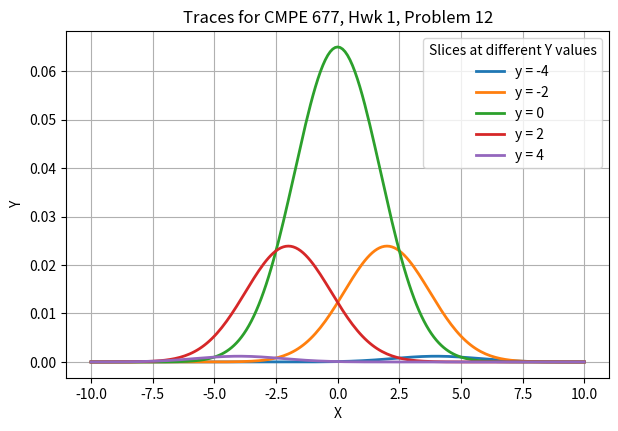

This chart was generated by the following Python code:
import numpy as np
import matplotlib.pyplot as mtplt
'''
# Ques 1

x1 = np.array([1,2,3])
x2 = np.array([[1],[2],[3]])
x3 = np.array([1,2,3]).T
x4 = np.array([1,2,3]).T[:,None]
print(x1,"\n", x2,"\n", x3,"\n", x4)
print("----------------------")

#Ans: 2, 4

# Ques 2

final2 = np.empty((0,3))    # creates an empty array with 0 rows and 3 columns
for i in range (1,5):
    a = np.arange(i,i+3, 1)
    # print(a)
    final2 = np.vstack([final2, a])     # stacks a on final2 and they keep adding down in the rows

print(final2)

print("----------------------")

# Ques 3

print("A. ", final2[:,2:3])
print("B. ", final2[:,2])
print("C. ", final2[:,1:3])
print("D. ", final2[:,:3])

# Ans: option C
print("----------------------")

# Ques 4

A = np.array([[1,2],[3,4]])
B = np.array([[2,2], [3,3], [4,4]])
C = np.eye(3)   # square matrix with 1 in diagonals and 0 everywhere else
D = np.array([1,2,3])
E = np.zeros((3,3))
# a) ERROR print(A*(B.T)) element type operation not possible since theyre (2,2) and (2,3). they should be same
"""
 b)
print(A@(B.T)) 
 Ans: (2,2)(2,3) gives a matrix multiplication of size (2,3):
[[ 6  9 12]
 [14 21 28]]
"""

# c) print(np.dot(A,B.T)) same as b. does a matrix multiplication
# d) ERROR print(A-B) not same size
# e) print(C@E) gives a 3x3 zero matrix
# f) print (C*E) gives a 3x3 zero matrix too
# g)
"""
print(D*(B.T))
Ans:
[[ 2  6 12]
 [ 2  6 12]]
"""
# h) print(D@E) gives a (1,3) zero matrix

d = np.array([1,2])
f = np. zeros((2,1))
#a) print(B - np.matlib.repmat(f,1,3)) invalid
# b) 
"""
b = np.concatenate((d.T, d.T*2))
Ans: [1 2 3 2 4 6] it formed a transpose first which resulted in [1,2,3] for D and multiplied by 2 for next term
and got [2,4,6] then those two were concatenated
"""
# c) 
# b = np.concatenate((d.T, d.T*2),axis=1)
# ERROR: there's only axis 0, same as column stacking but with the axis given. so each column is an axis starting with 0

# d) 
b = np.concatenate((d.T[None,:], d.T[None,:]*2),axis=1) # the [None,:] adds a new dimension of size 1
print(b)
# so basically [None,:] adds a dimention to the front. like makes (4,) to a (1,4) making [1,2,3] row to [[1,2,3]] column vector

# e) 
print(b + np.concatenate((f,f,f)))
"""
here b is:  [[1 2 3 2 4 6]]
Ans for e:
[[1. 2. 3. 2. 4. 6.]
 [1. 2. 3. 2. 4. 6.]
 [1. 2. 3. 2. 4. 6.]
 [1. 2. 3. 2. 4. 6.]
 [1. 2. 3. 2. 4. 6.]
 [1. 2. 3. 2. 4. 6.]]

 so basically f,f,f makes an array with the rows and then 
"""
print("----------------------")

# Ques 6

print(np.ones((4,1))*5)
print(np.ones((4))*5)
print(5*np.ones((1,4)).T)
# print(np.ones((4,1))@5) ERROR
print(np.eye(4)*5)

# Ans: 1,3

print("----------------------")

# Ques 7
J = np.empty((0,5))    # creates an empty array with 0 rows and 3 columns
for i in range (1,6):
    a = np.arange(i,i+5, 1)
    # print(a)
    J = np.vstack([J, a])     # stacks a on final2 and they keep adding down in the rows
# print(J)
print(J[1:4,0:5:2])
print(J[0:5:2, 1:4])
print(J[1:4, [0,2,4]])
print(np.concatenate((J[0,1:4], J[2,1:4], J[4,1:4]), axis = None))
print(np.concatenate((J[1:4,0], J[1:4,2], J[1:4,4]), axis = None))

# ans: 1,3,5
'''
'''
# Ques 8
x_vector = np.arange(0,(3/2)*np.pi,0.05)        # when we want a range of points linearly with a step size = arange
 # if we want points distributed in a space linearly then we use linspace
y_vector = np.sin(x_vector)
y2_vector = np.sinc(x_vector/np.pi)
y3_vector = np.sin(x_vector**2)

fig, ax = mtplt.subplots(figsize=(6,4))
ax.set_title("Dhayal CMPE 677, Hwk 1, Problem 7, λ=0", fontsize=12)
ax.set_xlim(0,6)
ax.set_ylim(-5, 5)
ax.set_xlabel("Time", fontsize=12)
ax.set_ylabel("Response", fontsize=12)

ax.plot(x_vector, y_vector, label="sin(x)", color="red", linestyle="-", linewidth=3)
ax.plot(x_vector, y2_vector, label="sinc(x/pi)", color="green", linestyle="-", linewidth=3)
ax.plot(x_vector, y3_vector, label="sin(x^2)", color="blue", linestyle="-", linewidth=3)

ax.grid(True)
ax.legend()
mtplt.savefig('Dhayal_FirstPlot.png', format='png')
mtplt.show()


# # Ques 9
# A = np.array([[1, 0, -4, 8, 3], [4, -2, 3, 3, 1]]) 
# b = np.zeros(5) 
# print()
# for index in range(A.shape[1]): 
#     if A[0, index] > A[1, index]: 
#         b[index] = A[0, index] 
#     else: 
#         b[index] = A[1, index] 
# print(b)

# # Ans: [4 0 3 8 3]



# Ques 10
# b = 3x2, a is 2x1, 
# print(np.array(np.concatenate((np.eye(2),np.zeros((2,1))),axis=1))*0 )
# print(np.eye(2,3))
# print(np.array([[0,0],[0,0], [0,0]]).T)

# Ans: c, d, e, f
'''
# """
# Ques 11
'''
Gaussian distribution is the bell like distribution of the data:
mean is where the data is centred and variance means how widely is it spreaded accross the plane

**Think of the Gaussian (normal distribution) as a "bell-shaped curve" that tells us:
    where the data is centered (the mean),
    how spread out it is (the variance).


Extending to 2 variables (multivariate Gaussian): makes a hill now since we have more parameters
so mean = [0,3] mean hill is centred at x1 = 0 and x2 = 3
and covarience matrix: tells us the shape of the hill
so [[u11, u12][u21, u22]] = (u11, u12) tell us varience of x1 and x2 (relation on diagonals)
whereas (u21, u22) = relation between the two (Off-diagonals)

PDF = Probability Density Function

mvn is like a machine representing your 2D Gaussian.
.pdf(point) → gives you the height (density) at that point
    *tells you how “dense” probability is around that point.
    *not a probability itself (since continuous variables dont have probability at one exact point).
    *but if you integrate the PDF over a region, you get probability.

mvn.pdf([x,y]) → evaluates the PDF formula at that coordinate. This is the “height” 
of the Gaussian surface at (x,y).
    Z in your code = a 2D table of those PDF values, one for each grid point.
    When you plotted contours, you visualized “all points where PDF = some constant” 
    (like elevation lines on a map)

when PDE is integrated: probability that the random variable falls inside that interval.


READ MORE ABOUT PROBABILITY DISTRIBUTION
'''

# import matplotlib.pyplot as plt 
# from scipy.stats import multivariate_normal 
# # Define mean (mu) and covariance matrix (sigma) 
# mu = np.array([0, 3]) 
# sigma = np.array([[5, -2], [-2, 2]]) 
# # Create a grid of x1 and x2 values 
# x1 = np.arange(-10, 10.1, 0.1) 
# x2 = np.arange(-10, 10.1, 0.1) 
# X1, X2 = np.meshgrid(x1, x2) 
# # Create a multivariate normal distribution 
# # algorithm that prepares the model with the mean and varience of data
# mvn = multivariate_normal(mean=mu, cov=sigma)

# # Calculate the PDF values for each point in the grid 
# # pdf here is the height when plotting the gaussian curve where we have x1 and x2 on x and y axis 
# # and the mean and varience give us the distribution of data
# # ravel function flattens the 2d or 3d matrix into 1d 
# # opposite of ravel() function is reshape(2,3) this reshapes the 1d matrix into rows,columns
# pdf_values = mvn.pdf(np.column_stack((X1.ravel(), X2.ravel()))) 
# # print(pdf_values)

# # Reshape the PDF values to match the grid shape 
# F = pdf_values.reshape(X1.shape) 
# # print(F)
# # Create a contour plot 
# # plt.contour(x1, x2, F) 
# # # Set plot attributes 
# # plt.grid(True) 
# # plt.axis('square') 
# # plt.title('Dhayal CMPE 677, Hwk 1, Problem 10', fontsize=12) 
# # # Save the plot as a PNG file 
# # plt.savefig('cmpe677_hwk1_10.png', format='png') 
# # # Show the plot 
# # plt.figure()
# '''
# marginal distribution is what you get when you only care about one variable (say X) and “ignore”
#  the other one (Y). So it's basically plotting the height vs the x and y values
# '''
# marg_y = np.trapezoid(F, x1, axis=1)   # integrates over x1 values, axis = 0 for going across column for values
# marg_x = np.trapezoid(F, x2, axis=0 )   # axis = 1 for integrate across each row, leaving you with one result per row
# plt.plot(x1, marg_x, label="f_X(x)")
# plt.plot(x2, marg_y, label="f_Y(y)")
# plt.legend()
# plt.title("Marginals for the Gaussian Distribution")
# plt.savefig('cmpe677_hwk1_10_2.png', format='png') 
# # plt.show() 

# '''
# b) to get the mean of the graphs, we will take the integral of x * PDF
# since PDF is between 0 and 1
# '''

# mu_x = np.trapezoid(marg_x * x1, x1) # no axis needed, both are 1D

# print(f"{x1 = }, {x1 * marg_x = }, {mu_x = }")

# mu_y = np.trapezoid(marg_y * x2, x2)

# print(f"{x2 = }, {x2 * marg_y = }, {mu_y = }")

# plt.axvline(mu_x,linestyle="--", label="mu(X)", color="red")
# plt.axvline(mu_y, linestyle="--", label="mu(y)", color="green")
# plt.legend()
# plt.title("Means of Marginal Distribution")
# plt.savefig('cmpe677_hwk1_10_3.png', format='png') 
# plt.show()

# """
'''
probability density changes along the x-axis, for different fixed values of y
for y = 0 is highest since the curve is tallest (highest probability)
but for the other y values the curves get shorter because you're slicing farther away from the peak of the hill.
'''
import numpy as np 
import matplotlib.pyplot as plt 
from scipy.stats import multivariate_normal 
# Define mean (mu) and covariance matrix (sigma) 
mu = np.array([0, 0]) 
sigma = np.array([[5, -2], [-2, 2]]) 
# Create a grid of x1 and x2 values 
x = np.arange(-10, 10.1, 0.1) 
y = np.arange(-10, 10.1, 0.1) 
X, Y = np.meshgrid(x, y) 
# Create a multivariate normal distribution 
mvn = multivariate_normal(mean=mu, cov=sigma) 
# Calculate the PDF values for each point in the grid 
pdf_values = mvn.pdf(np.column_stack((X.ravel(), Y.ravel()))) 
# Reshape the PDF values to match the grid shape 
F = pdf_values.reshape(X.shape) 
# Create a contour plot

marg_y = np.trapezoid(F, x, axis=1)   # integrates over x1 values, axis = 0 for going across column for values
marg_x = np.trapezoid(F, y, axis=0 )   # axis = 1 for integrate across each row, leaving you with one result per row

# plt.contour(x, y, F)
# Set plot attributes 

y_values = np.arange(-4, 5, 2)   # gives -4, -2, 0, 2, 4plt.plot(x, trace1, color = "purple", label="Trace 1")
plt.figure(figsize=(7,4.5))

for j in y_values:
    points = np.column_stack((x, np.full_like(x, j)))
    z_slice = mvn.pdf(points)
    plt.plot(x, z_slice, label=f"y = {j}", linewidth=2)

plt.xlabel('X') 
plt.ylabel('Y') 
plt.legend(title='Slices at different Y values')
plt.grid(True) 
plt.title('Traces for CMPE 677, Hwk 1, Problem 12', fontsize=12) 
# Save the plot as a PNG file 
plt.savefig('cmpe677_hwk12.png', format='png') 
# Show the plot 
plt.show()